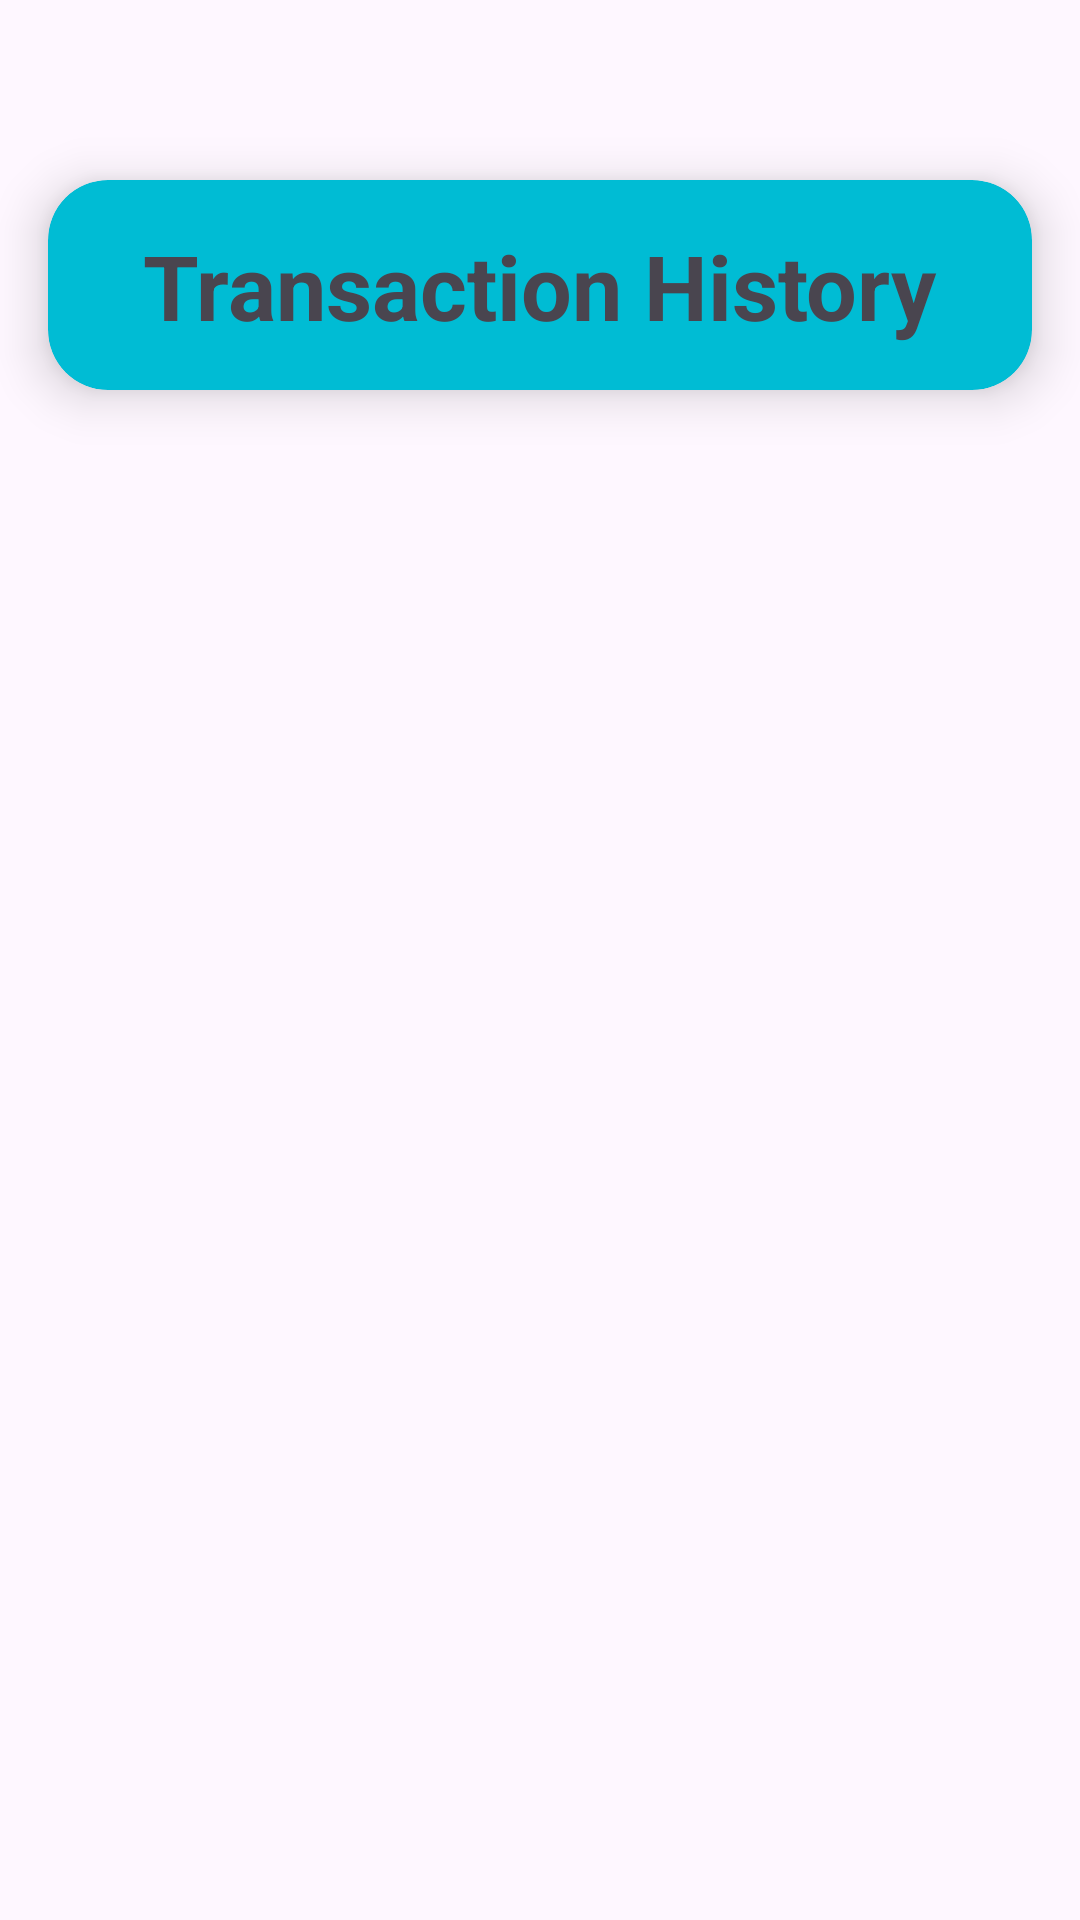

Write the Android layout XML for this screen, with the resource values it uses.
<!-- AndroidManifest.xml: application theme Theme.ISTAKK_3 -->
<!-- res/layout/activity_history.xml -->
<?xml version="1.0" encoding="utf-8"?>
<RelativeLayout xmlns:android="http://schemas.android.com/apk/res/android"
    xmlns:app="http://schemas.android.com/apk/res-auto"
    xmlns:tools="http://schemas.android.com/tools"
    android:layout_width="match_parent"
    android:layout_height="match_parent"
    tools:context=".activity_history">

    <FrameLayout
        android:layout_width="match_parent"
        android:layout_height="match_parent">

        <androidx.constraintlayout.widget.ConstraintLayout
            android:layout_width="match_parent"
            android:layout_height="match_parent">

            <androidx.cardview.widget.CardView
                android:id="@+id/cardViewHistory"
                android:layout_width="match_parent"
                android:layout_height="70dp"
                android:layout_marginLeft="16dp"
                android:layout_marginTop="60dp"
                android:layout_marginRight="16dp"
                app:cardBackgroundColor="#00BCD4"
                app:cardCornerRadius="20dp"
                app:cardElevation="10dp"
                app:layout_constraintEnd_toEndOf="parent"
                app:layout_constraintHorizontal_bias="0.0"
                app:layout_constraintStart_toStartOf="parent"
                app:layout_constraintTop_toTopOf="parent">

                <androidx.constraintlayout.widget.ConstraintLayout
                    android:layout_width="match_parent"
                    android:layout_height="match_parent">

                    <TextView
                        android:id="@+id/historyName"
                        android:layout_width="wrap_content"
                        android:layout_height="wrap_content"
                        android:text="Transaction History"
                        android:textSize="30sp"
                        android:textStyle="bold"
                        app:layout_constraintBottom_toBottomOf="parent"
                        app:layout_constraintEnd_toEndOf="parent"
                        app:layout_constraintHorizontal_bias="0.498"
                        app:layout_constraintStart_toStartOf="parent"
                        app:layout_constraintTop_toTopOf="parent" />


                </androidx.constraintlayout.widget.ConstraintLayout>

            </androidx.cardview.widget.CardView>

            <ListView
                android:id="@+id/historyListView"
                android:layout_width="match_parent"
                android:layout_height="wrap_content"
                android:layout_marginStart="16dp"
                android:layout_marginTop="16dp"
                android:layout_marginEnd="16dp"
                app:layout_constraintEnd_toEndOf="parent"
                app:layout_constraintStart_toStartOf="parent"
                app:layout_constraintTop_toBottomOf="@+id/cardViewHistory" />


        </androidx.constraintlayout.widget.ConstraintLayout>
    </FrameLayout>
</RelativeLayout>
<!-- resources referenced by this layout -->
<resources>
  <style name="Theme.ISTAKK_3" parent="Base.Theme.ISTAKK_3" />
  <style name="Base.Theme.ISTAKK_3" parent="Theme.Material3.DayNight.NoActionBar">
          
          
      </style>
</resources>
